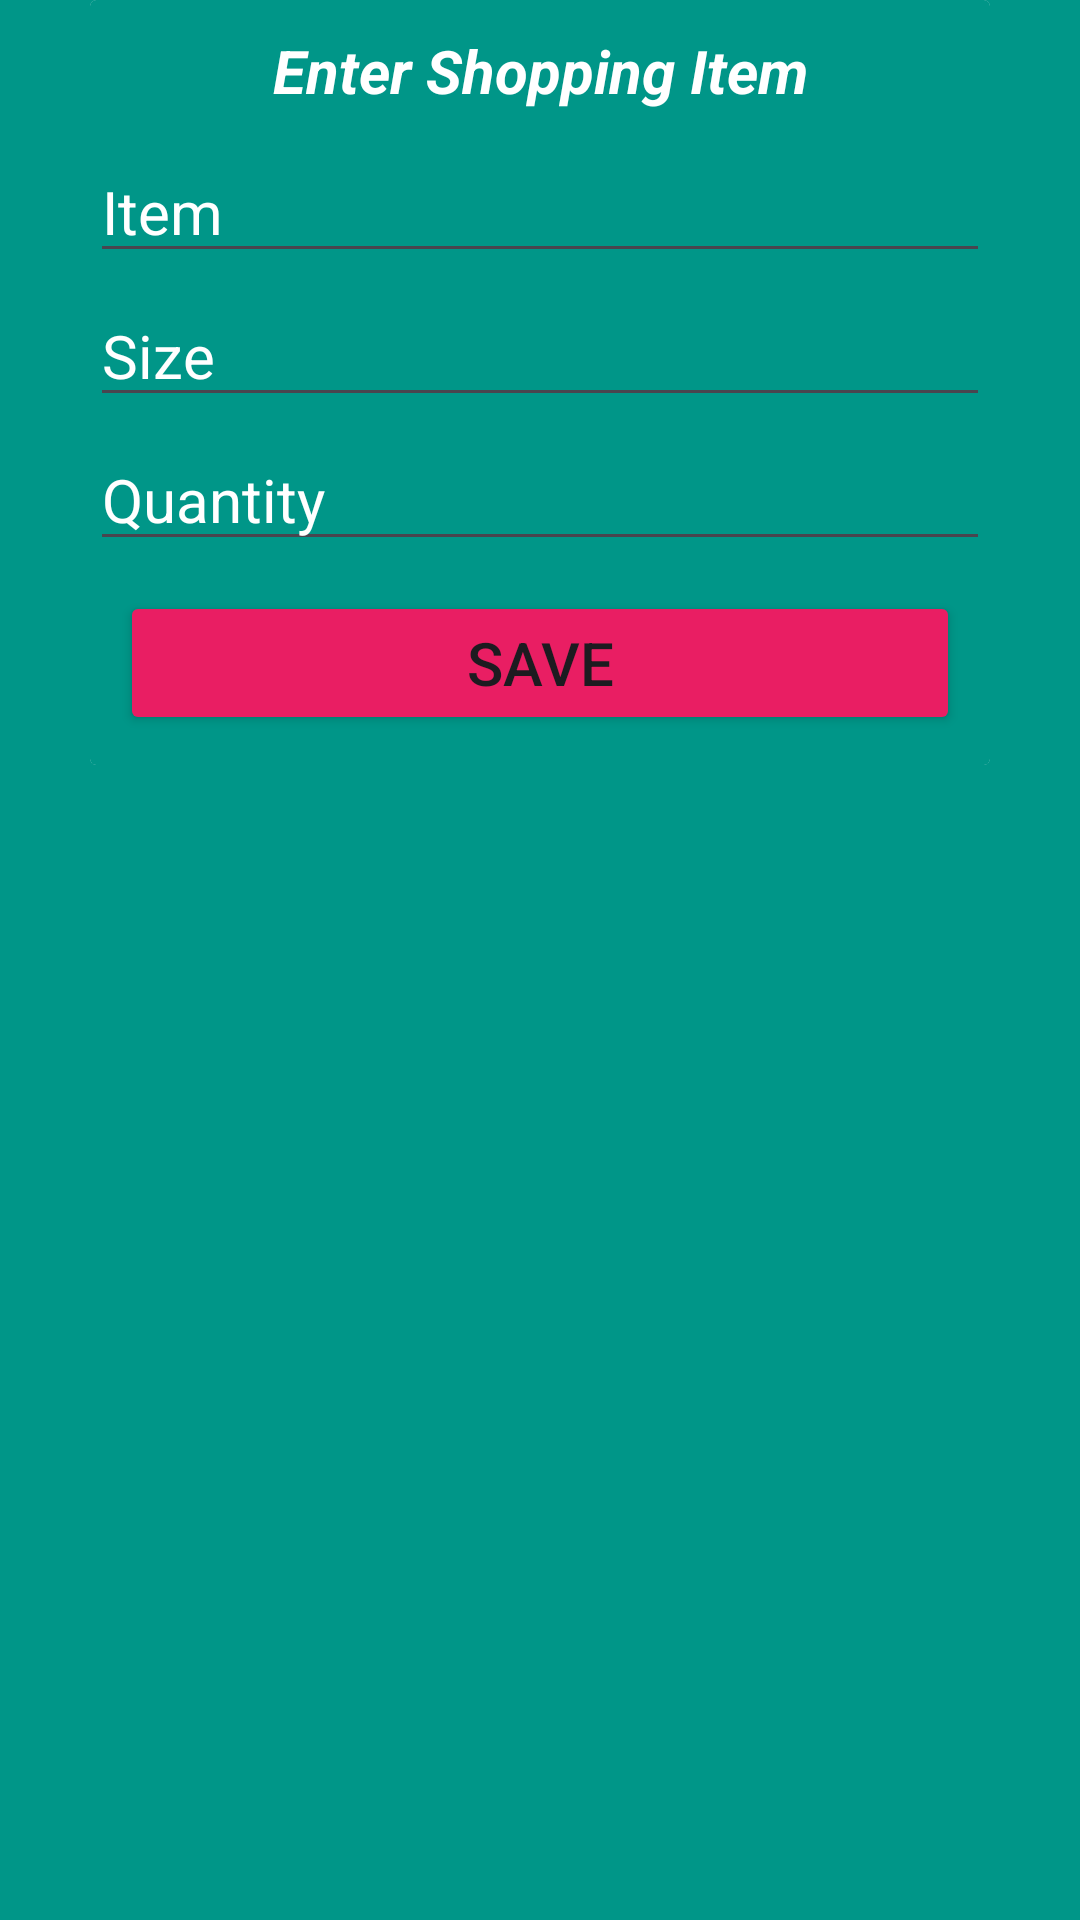

Here is an Android app screen rendered from its layout file. Give the layout XML and the strings, colors and styles it references.
<!-- AndroidManifest.xml: application theme Theme.ShoppingList -->
<!-- res/layout/dialog_add_edit.xml -->
<?xml version="1.0" encoding="utf-8"?>
<LinearLayout xmlns:android="http://schemas.android.com/apk/res/android"
    xmlns:app="http://schemas.android.com/apk/res-auto"
    android:id="@+id/layout_dialog"
    android:layout_width="wrap_content"
    android:layout_height="wrap_content"
    android:background="#009688"
    android:orientation="vertical">

    <androidx.cardview.widget.CardView
        android:layout_width="wrap_content"
        android:layout_height="wrap_content"
        android:layout_gravity="center_horizontal|center_vertical"
        app:cardElevation="0dp">

        <androidx.constraintlayout.widget.ConstraintLayout
            android:layout_width="wrap_content"
            android:layout_height="wrap_content"
            android:background="#009688">

            <TextView
                android:id="@+id/txtEnterItem"
                android:layout_width="300dp"
                android:layout_height="wrap_content"
                android:layout_marginTop="10dp"
                android:text="@string/enter_shopping_item"
                android:textAlignment="center"
                android:textColor="@android:color/white"
                android:textSize="20sp"
                android:textStyle="bold|italic"
                app:layout_constraintEnd_toEndOf="parent"
                app:layout_constraintHorizontal_bias="0.5"
                app:layout_constraintStart_toStartOf="parent"
                app:layout_constraintTop_toTopOf="parent" />

            <EditText
                android:id="@+id/inputNewItem"
                android:layout_width="300dp"
                android:layout_height="wrap_content"
                android:layout_marginTop="10dp"
                android:ems="10"
                android:hint="@string/item"
                android:inputType="text"
                android:textColor="@android:color/white"
                android:textColorHint="@android:color/white"
                android:textSize="20sp"
                app:layout_constraintEnd_toEndOf="parent"
                app:layout_constraintHorizontal_bias="0.5"
                app:layout_constraintStart_toStartOf="parent"
                app:layout_constraintTop_toBottomOf="@+id/txtEnterItem"
                android:autofillHints="name" />

            <EditText
                android:id="@+id/inputSize"
                android:layout_width="300dp"
                android:layout_height="wrap_content"
                android:layout_marginTop="4dp"
                android:ems="10"
                android:hint="@string/size"
                android:inputType="number"
                android:textColor="@android:color/white"
                android:textColorHint="@android:color/white"
                android:textSize="20sp"
                app:layout_constraintEnd_toEndOf="parent"
                app:layout_constraintHorizontal_bias="0.5"
                app:layout_constraintStart_toStartOf="parent"
                app:layout_constraintTop_toBottomOf="@+id/inputNewItem"
                android:autofillHints="size" />

            <EditText
                android:id="@+id/inputQuantity"
                android:layout_width="300dp"
                android:layout_height="wrap_content"
                android:layout_marginTop="4dp"
                android:ems="10"
                android:hint="@string/quantity"
                android:inputType="number"
                android:textColor="@android:color/white"
                android:textColorHint="@android:color/white"
                android:textSize="20sp"
                app:layout_constraintEnd_toEndOf="parent"
                app:layout_constraintHorizontal_bias="0.5"
                app:layout_constraintStart_toStartOf="parent"
                app:layout_constraintTop_toBottomOf="@+id/inputSize"
                android:autofillHints="quantity" />

            <Button
                android:id="@+id/buttonSave"
                android:layout_width="0dp"
                android:layout_height="wrap_content"
                android:layout_marginLeft="10dp"
                android:layout_marginTop="10dp"
                android:layout_marginRight="10dp"
                android:layout_marginBottom="10dp"
                android:backgroundTint="#E91E63"
                android:text="@string/save"
                android:textSize="20sp"
                app:layout_constraintBottom_toBottomOf="parent"
                app:layout_constraintEnd_toEndOf="parent"
                app:layout_constraintHorizontal_bias="0.5"
                app:layout_constraintStart_toStartOf="parent"
                app:layout_constraintTop_toBottomOf="@+id/inputQuantity" />


        </androidx.constraintlayout.widget.ConstraintLayout>
    </androidx.cardview.widget.CardView>

</LinearLayout>
<!-- resources referenced by this layout -->
<resources>
  <string name="enter_shopping_item">Enter Shopping Item</string>
  <string name="item"> Item</string>
  <string name="quantity"> Quantity</string>
  <string name="save">Save</string>
  <string name="size"> Size</string>
  <style name="Theme.ShoppingList" parent="Base.Theme.ShoppingList" />
  <style name="Base.Theme.ShoppingList" parent="Theme.Material3.DayNight.NoActionBar">
  
  
      </style>
</resources>
